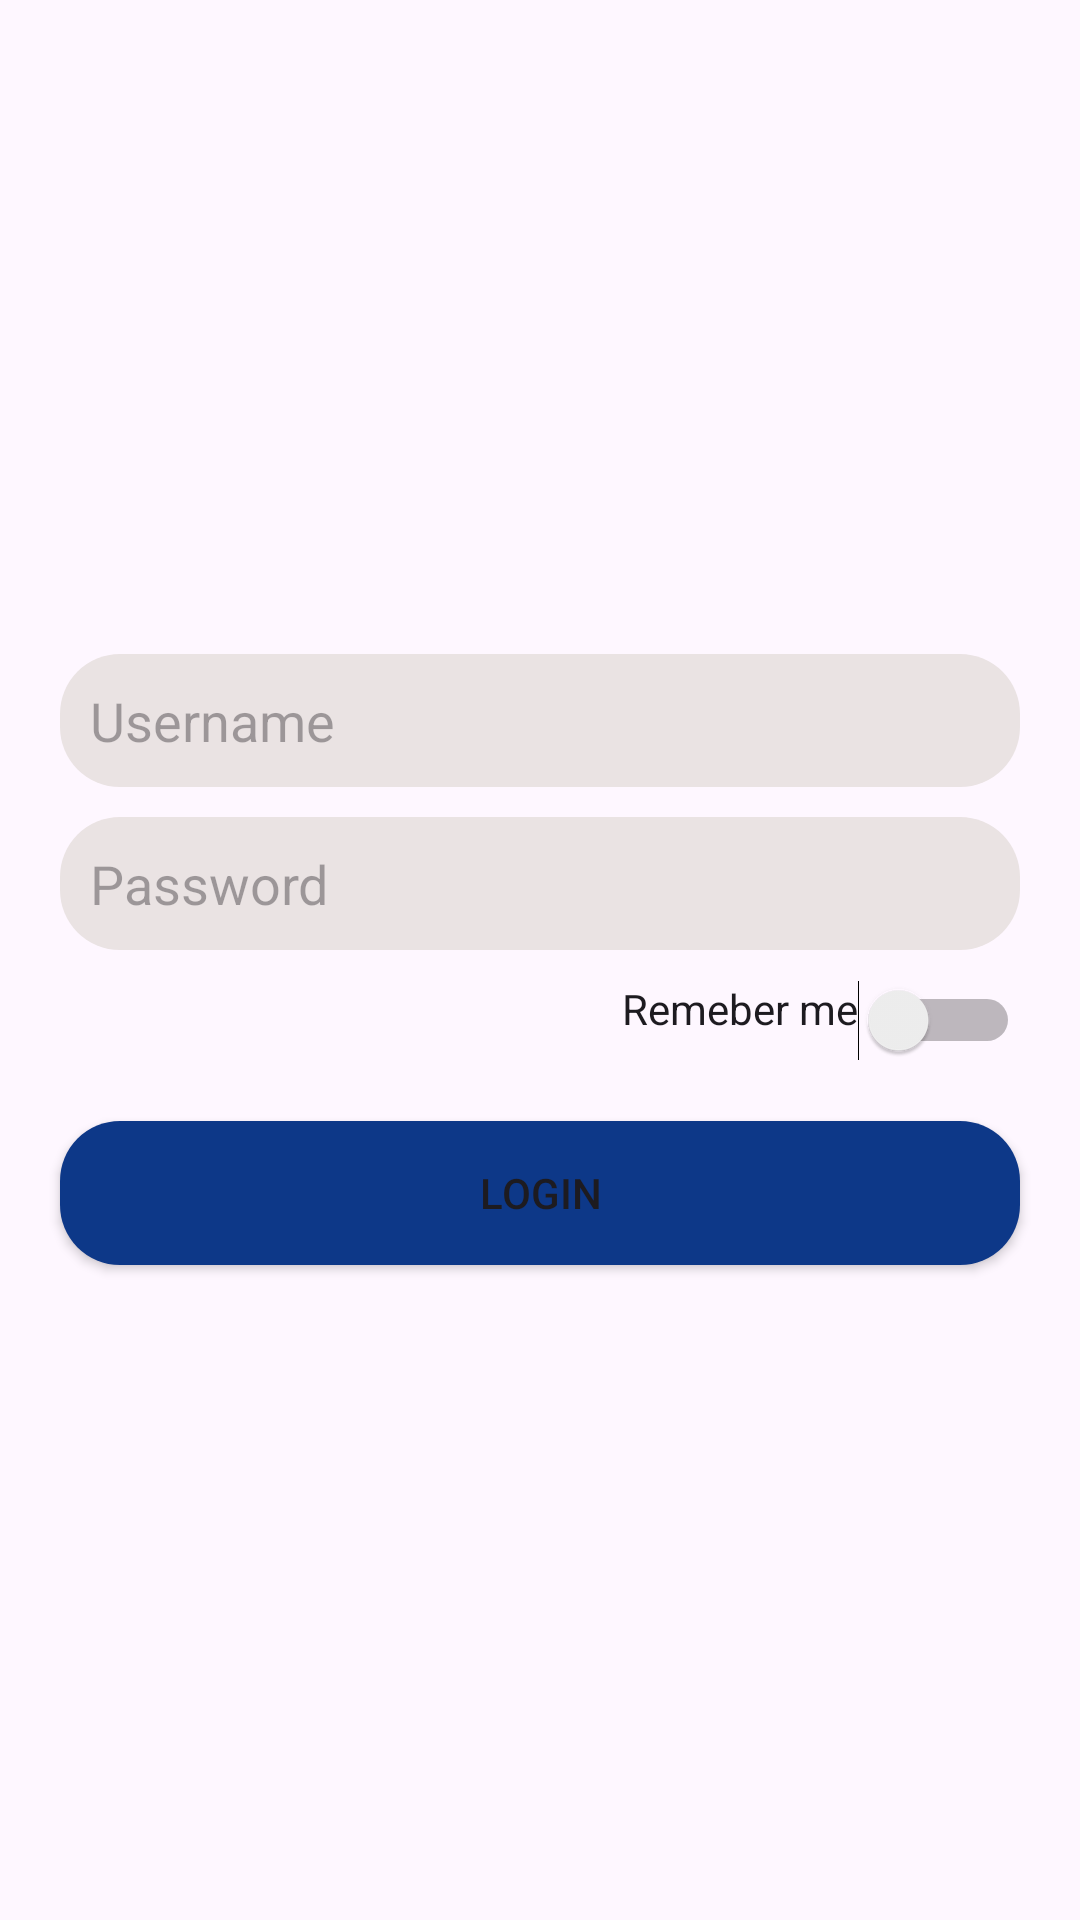

Produce the Android XML layout that renders to this screen, including the resource entries it uses.
<!-- AndroidManifest.xml: application theme Theme.LoginAndProfileAndSession -->
<!-- res/layout/activity_main.xml -->
<?xml version="1.0" encoding="utf-8"?>
<LinearLayout
    xmlns:android="http://schemas.android.com/apk/res/android"
    xmlns:app="http://schemas.android.com/apk/res-auto"
    xmlns:tools="http://schemas.android.com/tools"
    android:id="@+id/main"
    android:orientation="vertical"
    android:layout_gravity="center"
    android:gravity="center"
    android:layout_width="match_parent"
    android:layout_height="match_parent"
    tools:context=".MainActivity">

    <EditText
        android:id="@+id/username"
        android:inputType="text"
        android:layout_width="match_parent"
        android:layout_height="wrap_content"
        android:layout_marginStart="20dp"
        android:layout_marginEnd="20dp"
        android:background="@drawable/input_text"
        android:hint="Username"
        android:padding="10dp" />

    <EditText
        android:id="@+id/password"
        android:inputType="textPassword"
        android:layout_width="match_parent"
        android:layout_height="wrap_content"
        android:layout_marginStart="20dp"
        android:layout_marginTop="10dp"
        android:layout_marginEnd="20dp"
        android:background="@drawable/input_text"
        android:hint="Password"
        android:padding="10dp" />

    <Switch
        android:id="@+id/active"
        android:layout_width="match_parent"
        android:layout_height="wrap_content"
        android:layout_marginStart="20dp"
        android:layout_marginTop="10dp"
        android:layout_marginEnd="20dp"
        android:gravity="end"
        android:text="Remeber me" />


    <Button
        android:id="@+id/login"
        android:layout_width="match_parent"
        android:layout_height="wrap_content"
        android:layout_marginStart="20dp"
        android:layout_marginTop="20dp"
        android:layout_marginEnd="20dp"
        android:background="@drawable/button_login"
        android:text="Login" />

</LinearLayout>
<!-- resources referenced by this layout -->
<resources>
  <!-- drawable button_login (drawable) -->
  <?xml version="1.0" encoding="utf-8"?>
  <shape android:shape="rectangle"
      xmlns:android="http://schemas.android.com/apk/res/android">
      <solid android:color="#0D3888" />
      <corners android:radius="20dp" />
  
  
  </shape>
  <!-- drawable input_text (drawable) -->
  <?xml version="1.0" encoding="utf-8"?>
  <shape android:shape="rectangle"
      xmlns:android="http://schemas.android.com/apk/res/android">
      <solid android:color="#EAE3E3" />
      <corners android:radius="20dp" />
  
  
  </shape>
  <style name="Theme.LoginAndProfileAndSession" parent="Base.Theme.LoginAndProfileAndSession" />
  <style name="Base.Theme.LoginAndProfileAndSession" parent="Theme.Material3.DayNight.NoActionBar">
          
          
      </style>
</resources>
